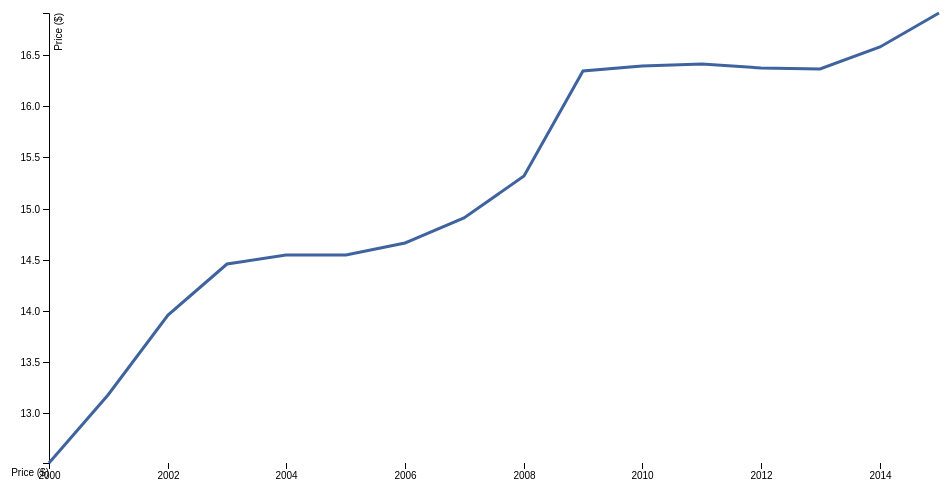
D3 v4 page, settled after 360 driven frames (6 s of simulated time); the page loaded 1 data file(s).



var svg = d3.select("svg"),
    margin = {top: 20, right: 20, bottom: 30, left: 50},
    width = +svg.attr("width") - margin.left - margin.right,
    height = +svg.attr("height") - margin.top - margin.bottom,
    g = svg.append("g").attr("transform", "translate(" + margin.left + "," + margin.top + ")");

var parseTime = d3.timeParse("%Y");

var x = d3.scaleTime()
    .rangeRound([0, width]);

var y = d3.scaleLinear()
    .rangeRound([height, 0]);

var line = d3.line()
    .x(function(d) { return x(d.date); })
    .y(function(d) { return y(d.value); });

d3.csv("us.csv", function(d) {
  d.date = parseTime(d.date);
  d.value = +d.value;
  return d;
}, function(error, data) {
  if (error) throw error;

  x.domain(d3.extent(data, function(d) { return d.date; }));
  y.domain(d3.extent(data, function(d) { return d.value; }));

  g.append("g")
      .attr("class", "axis axis--x")
      .attr("transform", "translate(0," + height + ")")
      .call(d3.axisBottom(x))
    .append("text")
      .attr("fill", "#000")
      .attr("y", 6)
      .attr("dy", "0.71em")
      .style("text-anchor", "end")
      .text("Price ($)");

  g.append("g")
      .attr("class", "axis axis--y")
      .call(d3.axisLeft(y))
    .append("text")
      .attr("fill", "#000")
      .attr("transform", "rotate(-90)")
      .attr("y", 6)
      .attr("dy", "0.71em")
      .style("text-anchor", "end")
      .text("Price ($)");

  g.append("path")
      .datum(data)
      .attr("class", "line")
      .attr("d", line);
});





### data: us.csv
date, value
2000, 12.51
2001, 13.17
2002, 13.96
2003, 14.46
2004, 14.54
2005, 14.55
2006, 14.66
2007, 14.9
2008, 15.32
2009, 16.35
2010, 16.39
2011, 16.41
2012, 16.38
2013, 16.37
2014, 16.59
2015, 16.91